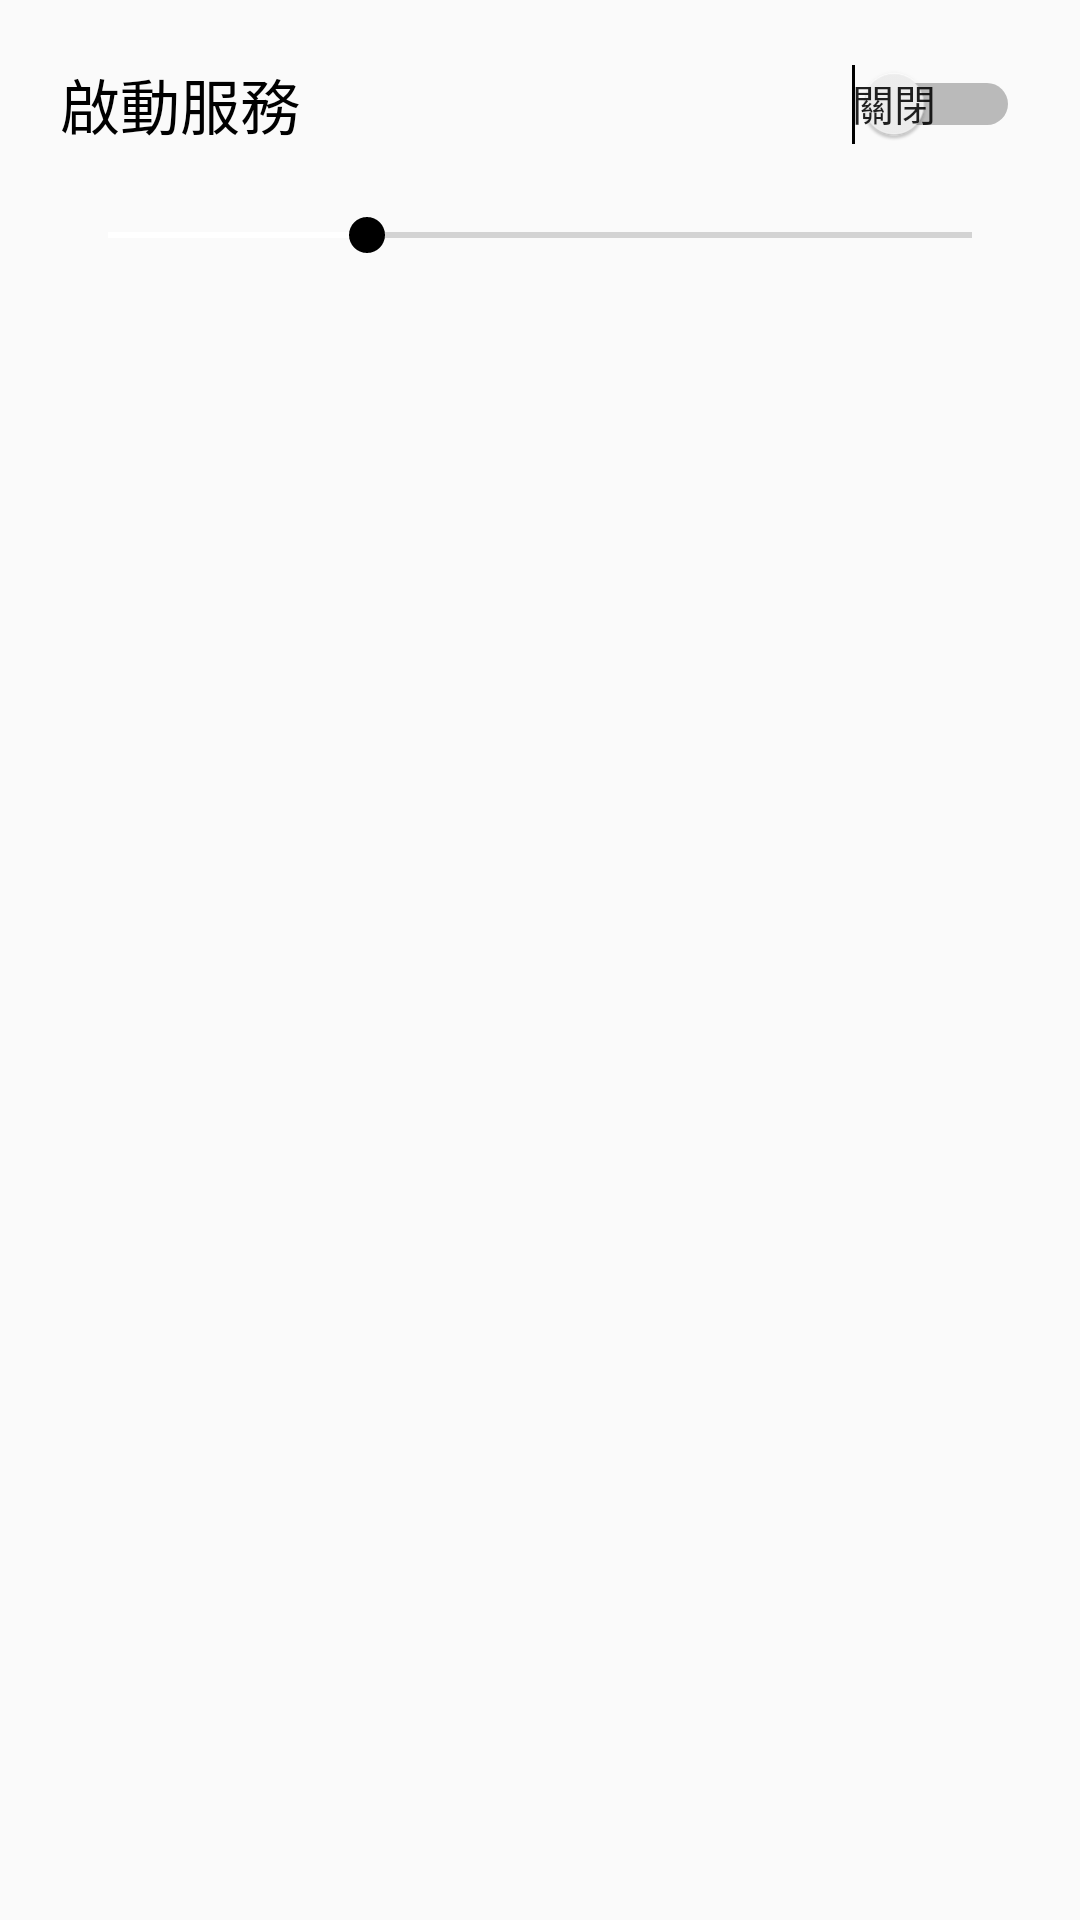

Write the Android layout XML for this screen, with the resource values it uses.
<!-- AndroidManifest.xml: application theme AppTheme -->
<!-- res/layout/fragment_page1.xml -->
<?xml version="1.0" encoding="utf-8"?>
<LinearLayout xmlns:android="http://schemas.android.com/apk/res/android"
    android:orientation="vertical" android:layout_width="match_parent"
    android:layout_height="match_parent"
    android:padding="20dp">

    <Switch
        android:id="@+id/switch1"
        android:layout_width="match_parent"
        android:layout_height="wrap_content"
        android:showText="true"
        android:text="@string/startService"
        android:textSize="20sp"
        android:textOn="@string/open"
        android:textOff="@string/close"
        android:layout_marginBottom="20dp"/>

    <SeekBar
        android:id="@+id/seekBar"
        style="@style/Widget.AppCompat.SeekBar.Discrete"
        android:layout_width="match_parent"
        android:layout_height="wrap_content"
        android:max="10"
        android:progress="3" />
</LinearLayout>
<!-- resources referenced by this layout -->
<resources>
  <string name="close">關閉</string>
  <string name="open">打開</string>
  <string name="startService">啟動服務</string>
  <style name="AppTheme" parent="Theme.AppCompat.Light.DarkActionBar">
          
          <item name="colorPrimary">@color/primary</item>
          <item name="colorPrimaryDark">@color/primary_dark</item>
          <item name="colorAccent">@color/accent</item>
          <item name="dividerHorizontal">@color/divider</item>
          <item name="dividerVertical">@color/divider</item>
      </style>
</resources>
